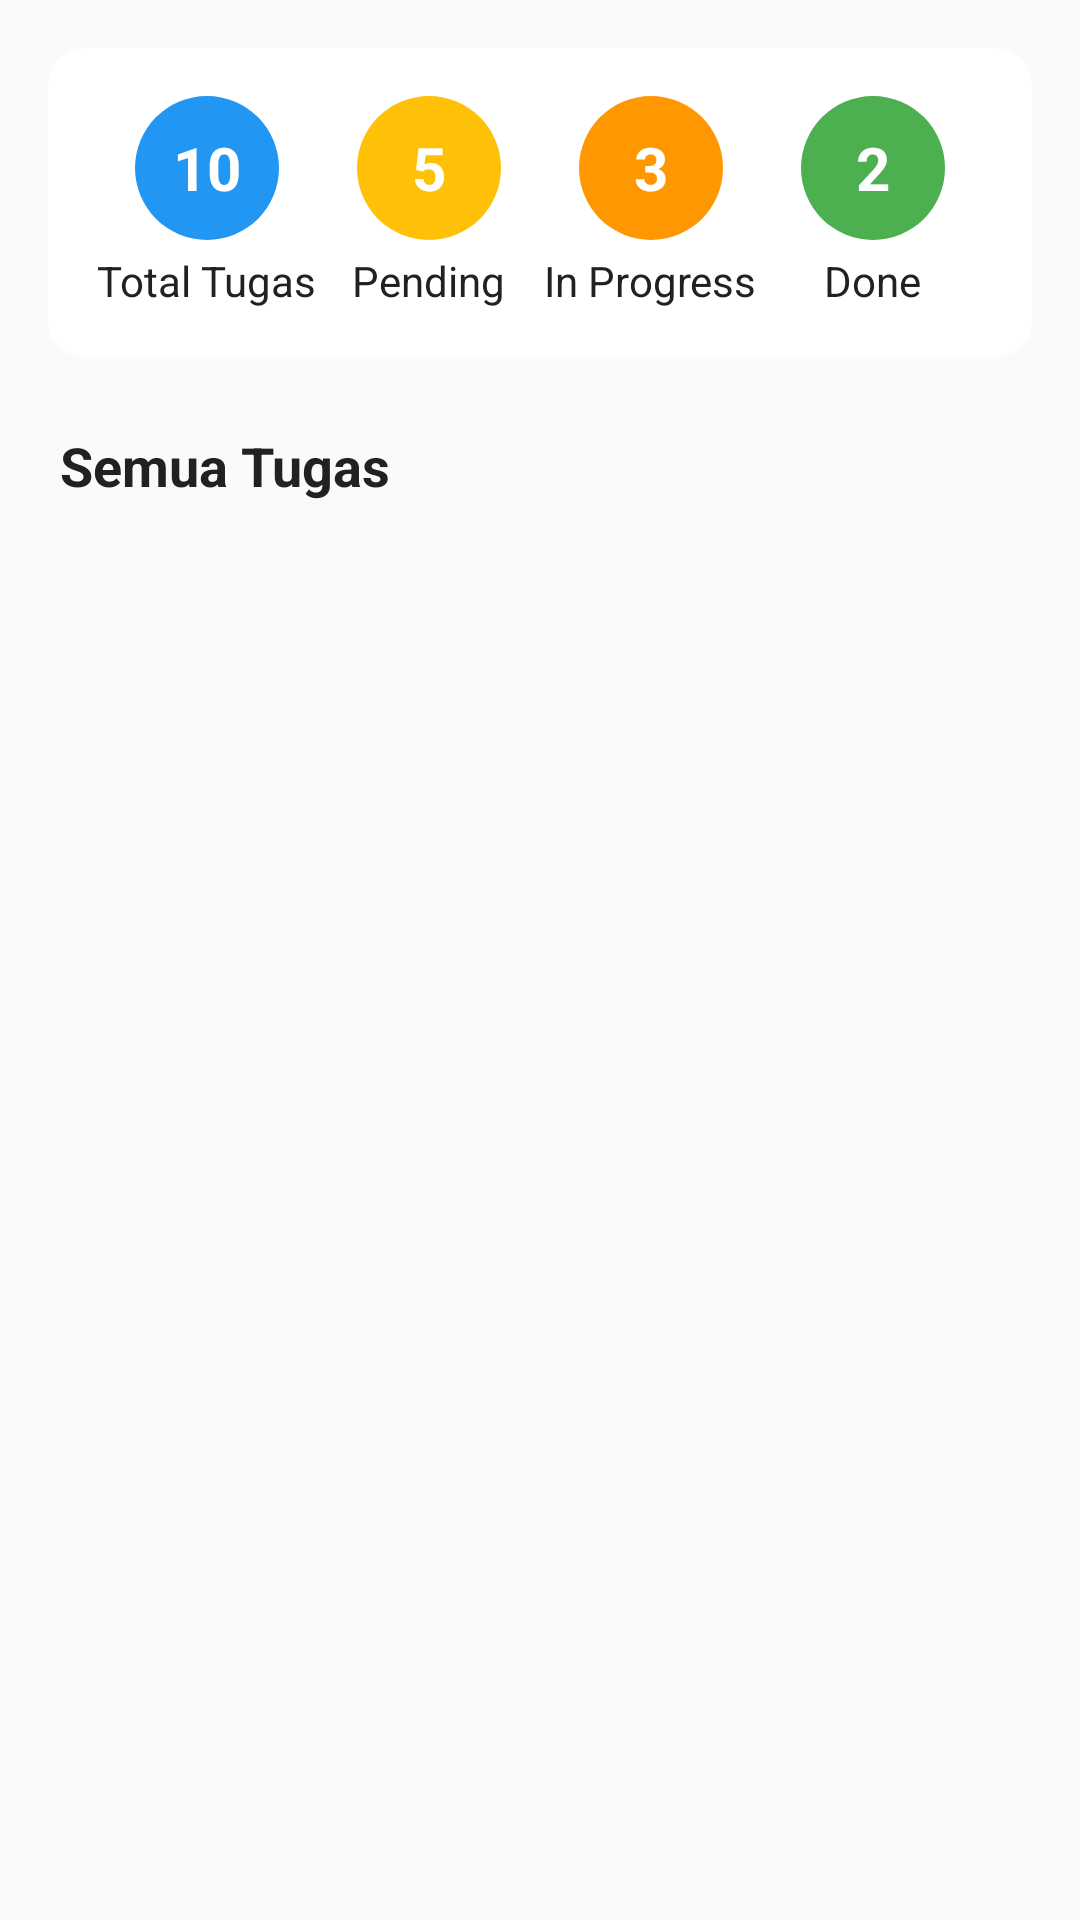

Write the Android layout XML for this screen, with the resource values it uses.
<!-- AndroidManifest.xml: application theme Theme.ProTrack -->
<!-- res/layout/fragment_tasks.xml -->
<?xml version="1.0" encoding="utf-8"?>
<androidx.constraintlayout.widget.ConstraintLayout xmlns:android="http://schemas.android.com/apk/res/android"
    xmlns:app="http://schemas.android.com/apk/res-auto"
    xmlns:tools="http://schemas.android.com/tools"
    android:layout_width="match_parent"
    android:layout_height="match_parent"
    android:background="@color/background_light"
    tools:context=".ui.tasks.TasksFragment">

    <LinearLayout
        android:id="@+id/taskSummarySection"
        android:layout_width="match_parent"
        android:layout_height="wrap_content"
        android:orientation="horizontal"
        android:gravity="center_vertical"
        android:padding="16dp"
        android:layout_marginTop="16dp"
        android:layout_marginStart="16dp"
        android:layout_marginEnd="16dp"
        android:background="@drawable/rounded_card_background"
        app:layout_constraintTop_toTopOf="parent">

        <LinearLayout
            android:layout_width="0dp"
            android:layout_height="wrap_content"
            android:layout_weight="1"
            android:orientation="vertical"
            android:gravity="center">

            <TextView
                android:id="@+id/tvAllTaskCount"
                android:layout_width="48dp"
                android:layout_height="48dp"
                android:background="@drawable/circle_primary_blue_bg"
                android:gravity="center"
                android:text="10"
                android:textColor="@color/white"
                android:textSize="20sp"
                android:textStyle="bold" />

            <TextView
                android:layout_width="wrap_content"
                android:layout_height="wrap_content"
                android:layout_marginTop="4dp"
                android:text="Total Tugas"
                android:textColor="@color/dark_text"
                android:textSize="14sp" />
        </LinearLayout>

        <LinearLayout
            android:layout_width="0dp"
            android:layout_height="wrap_content"
            android:layout_weight="1"
            android:orientation="vertical"
            android:gravity="center">

            <TextView
                android:id="@+id/tvPendingCount"
                android:layout_width="48dp"
                android:layout_height="48dp"
                android:background="@drawable/circle_low_bg"
                android:gravity="center"
                android:text="5"
                android:textColor="@color/white"
                android:textSize="20sp"
                android:textStyle="bold" />

            <TextView
                android:layout_width="wrap_content"
                android:layout_height="wrap_content"
                android:layout_marginTop="4dp"
                android:text="Pending"
                android:textColor="@color/dark_text"
                android:textSize="14sp" />
        </LinearLayout>

        <LinearLayout
            android:layout_width="0dp"
            android:layout_height="wrap_content"
            android:layout_weight="1"
            android:orientation="vertical"
            android:gravity="center">

            <TextView
                android:id="@+id/tvInProgressCount"
                android:layout_width="48dp"
                android:layout_height="48dp"
                android:background="@drawable/circle_medium_bg" android:gravity="center"
                android:text="3"
                android:textColor="@color/white"
                android:textSize="20sp"
                android:textStyle="bold" />

            <TextView
                android:layout_width="wrap_content"
                android:layout_height="wrap_content"
                android:layout_marginTop="4dp"
                android:text="In Progress"
                android:textColor="@color/dark_text"
                android:textSize="14sp" />
        </LinearLayout>

        <LinearLayout
            android:layout_width="0dp"
            android:layout_height="wrap_content"
            android:layout_weight="1"
            android:orientation="vertical"
            android:gravity="center">

            <TextView
                android:id="@+id/tvDoneCount"
                android:layout_width="48dp"
                android:layout_height="48dp"
                android:background="@drawable/circle_green_bg"
                android:gravity="center"
                android:text="2"
                android:textColor="@color/white"
                android:textSize="20sp"
                android:textStyle="bold" />

            <TextView
                android:layout_width="wrap_content"
                android:layout_height="wrap_content"
                android:layout_marginTop="4dp"
                android:text="Done"
                android:textColor="@color/dark_text"
                android:textSize="14sp" />
        </LinearLayout>

    </LinearLayout>

    <TextView
        android:id="@+id/tvAllTasksLabel"
        android:layout_width="wrap_content"
        android:layout_height="wrap_content"
        android:text="Semua Tugas"
        android:textColor="@color/dark_text"
        android:textSize="18sp"
        android:textStyle="bold"
        android:layout_marginStart="20dp"
        android:layout_marginTop="24dp"
        app:layout_constraintTop_toBottomOf="@id/taskSummarySection"
        app:layout_constraintStart_toStartOf="parent" />

    <androidx.recyclerview.widget.RecyclerView
        android:id="@+id/rvAllTasks"
        android:layout_width="match_parent"
        android:layout_height="0dp"
        android:paddingStart="20dp"
        android:paddingEnd="20dp"
        android:paddingTop="16dp"
        android:clipToPadding="false"
        android:paddingBottom="80dp"
        app:layout_constraintTop_toBottomOf="@id/tvAllTasksLabel"
        app:layout_constraintBottom_toBottomOf="parent"
        tools:listitem="@layout/item_task" />

</androidx.constraintlayout.widget.ConstraintLayout>
<!-- res/layout/item_task.xml (included above) -->
<?xml version="1.0" encoding="utf-8"?>
<androidx.cardview.widget.CardView xmlns:android="http://schemas.android.com/apk/res/android"
    xmlns:app="http://schemas.android.com/apk/res-auto"
    android:layout_width="match_parent"
    android:layout_height="wrap_content"
    android:layout_marginBottom="12dp"
    app:cardCornerRadius="12dp"
    app:cardElevation="4dp"
    android:layout_marginStart="4dp"
    android:layout_marginEnd="4dp">

    <LinearLayout
        android:layout_width="match_parent"
        android:layout_height="wrap_content"
        android:orientation="horizontal"
        android:padding="16dp">

        
        <ImageView
            android:id="@+id/ivPriorityIndicator"
            android:layout_width="16dp"
            android:layout_height="16dp"
            android:layout_marginEnd="12dp"
            android:layout_marginTop="4dp"
            android:background="@drawable/circle_priority_bg"
            android:contentDescription="Priority" />

        
        <LinearLayout
            android:layout_width="0dp"
            android:layout_height="wrap_content"
            android:layout_weight="1"
            android:orientation="vertical">

            
            <LinearLayout
                android:layout_width="match_parent"
                android:layout_height="wrap_content"
                android:orientation="horizontal"
                android:gravity="center_vertical">

                <TextView
                    android:id="@+id/tvTaskTitle"
                    android:layout_width="0dp"
                    android:layout_height="wrap_content"
                    android:layout_weight="1"
                    android:text="Laporan Praktikum"
                    android:textColor="@color/dark_text"
                    android:textSize="20sp"
                    android:textStyle="bold" />

            </LinearLayout>

            
            <TextView
                android:id="@+id/tvTaskDeadline"
                android:layout_width="wrap_content"
                android:layout_height="wrap_content"
                android:text="Deadline: Hari ini - 23:59"
                android:textColor="@color/gray_text"
                android:textSize="16sp"
                android:layout_marginTop="4dp" />

            <TextView
                android:id="@+id/tvTaskStatus"
                android:layout_width="wrap_content"
                android:layout_height="wrap_content"
                android:text="Status: Done"
                android:textColor="@color/gray_text"
                android:textSize="16sp" />

            <TextView
                android:id="@+id/tvTaskNote"
                android:layout_width="wrap_content"
                android:layout_height="wrap_content"
                android:text="Note: Lorem ipsum dolor sit amet, consectet..."
                android:textColor="@color/gray_text"
                android:textSize="16sp"
                android:layout_marginTop="4dp"
                android:maxLines="2"
                android:ellipsize="end" />

            
            <TextView
                android:id="@+id/btnMarkDone"
                android:layout_width="wrap_content"
                android:layout_height="wrap_content"
                android:text="Mark as Done"
                android:textColor="@android:color/white"
                android:textSize="16sp"
                android:background="@drawable/button_blue_bg"
                android:paddingStart="16dp"
                android:paddingEnd="16dp"
                android:paddingTop="6dp"
                android:paddingBottom="6dp"
                android:layout_marginTop="8dp"
                android:clickable="true"
                android:focusable="true"
                android:foreground="?android:attr/selectableItemBackground" />

        </LinearLayout>

        
        <ImageView
            android:id="@+id/ivMoreOptions"
            android:layout_width="24dp"
            android:layout_height="24dp"
            android:src="@drawable/ic_more_vert"
            android:layout_marginStart="8dp"
            android:background="?android:attr/selectableItemBackgroundBorderless"
            android:padding="4dp"
            android:contentDescription="More options" />

    </LinearLayout>

</androidx.cardview.widget.CardView>
<!-- resources referenced by this layout -->
<resources>
  <color name="background_light">#FAFAFA</color>
  <color name="dark_text">#212121</color>
  <color name="gray_text">#757575</color>
  <color name="white">#FFFFFF</color>
  <!-- drawable circle_green_bg (drawable) -->
  <?xml version="1.0" encoding="utf-8"?>
  <shape xmlns:android="http://schemas.android.com/apk/res/android"
      android:shape="oval">
      <solid android:color="@color/status_green" />
      <size
          android:width="32dp"
          android:height="32dp" />
  </shape>
  <!-- drawable circle_low_bg (drawable) -->
  <?xml version="1.0" encoding="utf-8"?>
  <shape xmlns:android="http://schemas.android.com/apk/res/android"
      android:shape="oval">
      <solid android:color="@color/status_yellow" />
      <size
          android:width="32dp"
          android:height="32dp" />
  </shape>
  <!-- drawable circle_medium_bg (drawable) -->
  <?xml version="1.0" encoding="utf-8"?>
  <shape xmlns:android="http://schemas.android.com/apk/res/android"
      android:shape="oval">
      <solid android:color="@color/status_orange" />
      <size
          android:width="32dp"
          android:height="32dp" />
  </shape>
  <!-- drawable circle_primary_blue_bg (drawable) -->
  <?xml version="1.0" encoding="utf-8"?>
  <shape xmlns:android="http://schemas.android.com/apk/res/android"
      android:shape="oval">
      <solid android:color="@color/primary_blue"/>
      <size android:width="48dp" android:height="48dp"/>
  </shape>
  <!-- drawable circle_priority_bg (drawable) -->
  <?xml version="1.0" encoding="utf-8"?>
  <shape xmlns:android="http://schemas.android.com/apk/res/android"
      android:shape="oval">
      <solid android:color="@color/priority_high" />
      <size
          android:width="12dp"
          android:height="12dp" />
  </shape>
  <!-- drawable ic_more_vert (drawable) -->
  <?xml version="1.0" encoding="utf-8"?>
  <vector xmlns:android="http://schemas.android.com/apk/res/android"
      android:width="24dp"
      android:height="24dp"
      android:viewportWidth="24"
      android:viewportHeight="24"
      android:tint="@color/gray_text">
      <path
          android:fillColor="@android:color/white"
          android:pathData="M12,8c1.1,0 2,-0.9 2,-2s-0.9,-2 -2,-2 -2,0.9 -2,2 0.9,2 2,2zM12,10c-1.1,0 -2,0.9 -2,2s0.9,2 2,2 2,-0.9 2,-2 -0.9,-2 -2,-2zM12,16c-1.1,0 -2,0.9 -2,2s0.9,2 2,2 2,-0.9 2,-2 -0.9,-2 -2,-2z"/>
  </vector>
  <!-- drawable rounded_card_background (drawable) -->
  <?xml version="1.0" encoding="utf-8"?>
  <shape xmlns:android="http://schemas.android.com/apk/res/android"
      android:shape="rectangle">
      <solid android:color="@color/white"/>
      <corners android:radius="12dp"/>
      <elevation android:elevation="4dp"/>
  </shape>
  <style name="Theme.ProTrack" parent="Base.Theme.ProTrack" />
  <color name="status_green">#4CAF50</color>
  <color name="status_yellow">#FFC107</color>
  <color name="status_orange">#FF9800</color>
  <color name="primary_blue">#2196F3</color>
  <color name="priority_high">#F44336</color>
  <style name="Base.Theme.ProTrack" parent="Theme.Material3.DayNight.NoActionBar">
          <item name="android:windowBackground">@color/white</item>
          <item name="windowSplashScreenBackground">@drawable/gradient_background</item>
          <item name="windowSplashScreenAnimatedIcon">@drawable/my_logo</item>
          <item name="windowSplashScreenAnimationDuration">1000</item>
          <item name="postSplashScreenTheme">@style/Theme.ProTrack</item>
      </style>
  <!-- drawable gradient_background (drawable) -->
  <?xml version="1.0" encoding="utf-8"?>
  <shape xmlns:android="http://schemas.android.com/apk/res/android">
      <gradient
          android:startColor="@color/primary_blue"
          android:endColor="@color/background_light"
          android:angle="90"
          android:type="linear" />
  </shape>
</resources>
